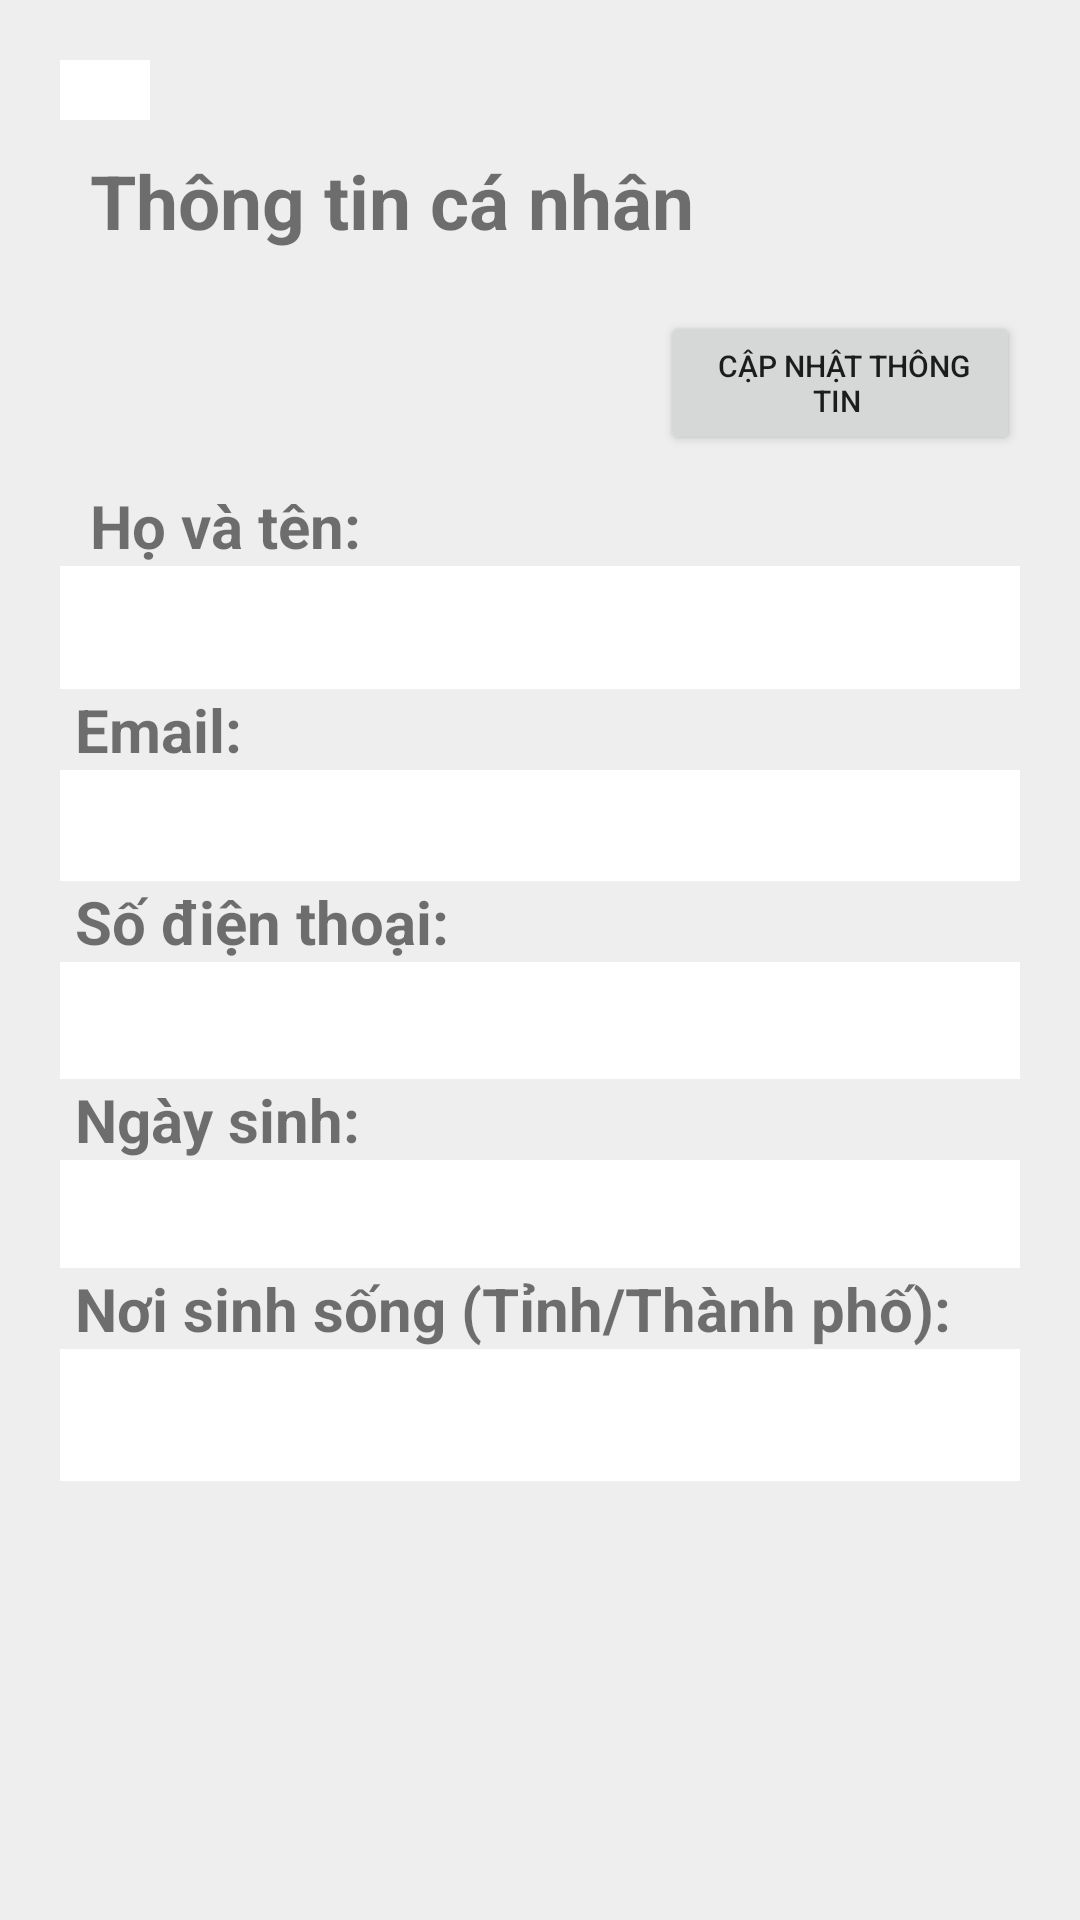

Layout XML and referenced resources for this Android screen:
<!-- AndroidManifest.xml: application theme Theme.DuAnAppDocSach -->
<!-- res/layout/activity_nguoidung.xml -->
<?xml version="1.0" encoding="utf-8"?>
<LinearLayout xmlns:android="http://schemas.android.com/apk/res/android"
    android:layout_width="match_parent"
    android:layout_height="match_parent"
    xmlns:app="http://schemas.android.com/apk/res-auto"
    android:background="@color/gray"
    android:orientation="vertical"
    android:padding="20dp"
    android:id="@+id/toolbarNguoiDung">
    <com.google.android.material.appbar.MaterialToolbar
        android:id="@+id/materialToolbarNguoiDung"
        android:layout_width="30dp"
        android:layout_height="20dp"
        android:background="?attr/colorBackgroundFloating"
        android:minHeight="?attr/actionBarSize"
        android:theme="?attr/actionBarTheme"
        app:navigationIcon="@drawable/baseline_keyboard_arrow_left_24"
        app:navigationIconTint="@color/green"
        app:title=" "
        app:titleCentered="true" />

    <TextView
        android:layout_width="wrap_content"
        android:layout_height="wrap_content"
        android:layout_margin="10dp"
        android:text="Thông tin cá nhân"
        android:textSize="25dp"
        android:textStyle="bold" />

    <Button
        android:id="@+id/btnThayDoi"
        android:layout_width="wrap_content"
        android:layout_height="wrap_content"
        android:layout_marginVertical="10dp"
        android:layout_marginLeft="200dp"
        android:text=" Cập nhật thông tin "
        android:textSize="10dp" />

    <LinearLayout
        android:layout_width="match_parent"
        android:layout_height="wrap_content"
        android:orientation="vertical">


        <TextView
            android:id="@+id/tvHoten"
            android:layout_width="match_parent"
            android:layout_height="wrap_content"
            android:text="  Họ và tên:"
            android:textSize="20dp"
            android:textStyle="bold"/>

        <TextView
            android:id="@+id/edtHoten"
            android:layout_width="match_parent"
            android:layout_height="41dp"
            android:background="@color/white"
            android:ems="10"
            android:inputType="text"
            android:textSize="20dp" />

        <TextView
            android:textStyle="bold"
            android:id="@+id/tvEmail"
            android:layout_width="match_parent"
            android:layout_height="wrap_content"
            android:text=" Email:"
            android:textSize="20dp" />

        <TextView
            android:id="@+id/edtEmail"
            android:layout_width="match_parent"
            android:layout_height="37dp"
            android:background="@color/white"
            android:ems="10"
            android:inputType="textEmailAddress"
            android:textSize="20dp" />

        <TextView
            android:textStyle="bold"
            android:id="@+id/tvSdt"
            android:layout_width="match_parent"
            android:layout_height="wrap_content"
            android:text=" Số điện thoại:"
            android:textSize="20dp" />

        <TextView
            android:id="@+id/edtSdt"
            android:layout_width="match_parent"
            android:layout_height="39dp"
            android:background="@color/white"
            android:ems="10"
            android:inputType="phone"
            android:textSize="20dp" />

        <TextView
            android:textStyle="bold"
            android:id="@+id/tvNgaysinh"
            android:layout_width="match_parent"
            android:layout_height="wrap_content"
            android:text=" Ngày sinh:"
            android:textSize="20dp" />

        <TextView
            android:id="@+id/edtNgaysinh"
            android:layout_width="match_parent"
            android:layout_height="36dp"
            android:background="@color/white"
            android:ems="10"
            android:inputType="date"
            android:textSize="20dp" />

        <TextView
            android:textStyle="bold"
            android:id="@+id/tvNoisinhsong"
            android:layout_width="match_parent"
            android:layout_height="wrap_content"
            android:text=" Nơi sinh sống (Tỉnh/Thành phố):"
            android:textSize="20dp" />

        <TextView
            android:id="@+id/edtNoisinhsong"
            android:layout_width="match_parent"
            android:layout_height="44dp"
            android:background="@color/white"
            android:ems="10"
            android:inputType="textPostalAddress"
            android:textSize="20dp" />
    </LinearLayout>
</LinearLayout>
<!-- resources referenced by this layout -->
<resources>
  <color name="gray">#EEEEEE</color>
  <color name="green">#0F9D58</color>
  <color name="white">#FFFFFFFF</color>
  <style name="Theme.DuAnAppDocSach" parent="Base.Theme.DuAnAppDocSach" />
  <style name="Base.Theme.DuAnAppDocSach" parent="Theme.MaterialComponents.DayNight.NoActionBar">
          
          
      </style>
</resources>
